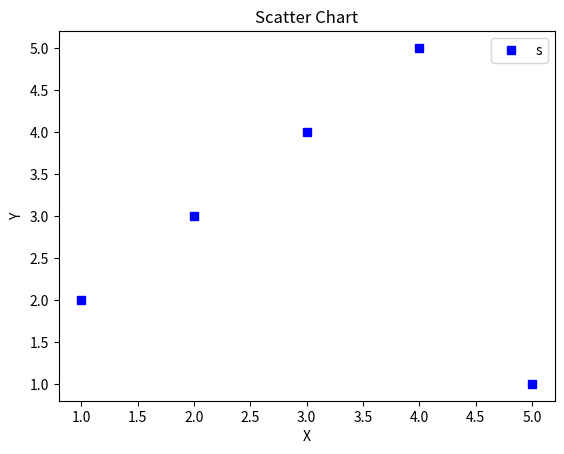

Write Python code to recreate this figure.
import pandas as pd
import matplotlib.pyplot as plt

df = pd.DataFrame([
    [1, 2],
    [2, 3],
    [3, 4],
    [4, 5],
    [5, 1],
], columns=['x', 'y'])

plt.plot('x', 'y', 'bs', data=df, label="s")
plt.legend()
plt.xlabel('X')
plt.ylabel('Y')
plt.title('Scatter Chart')
plt.show()